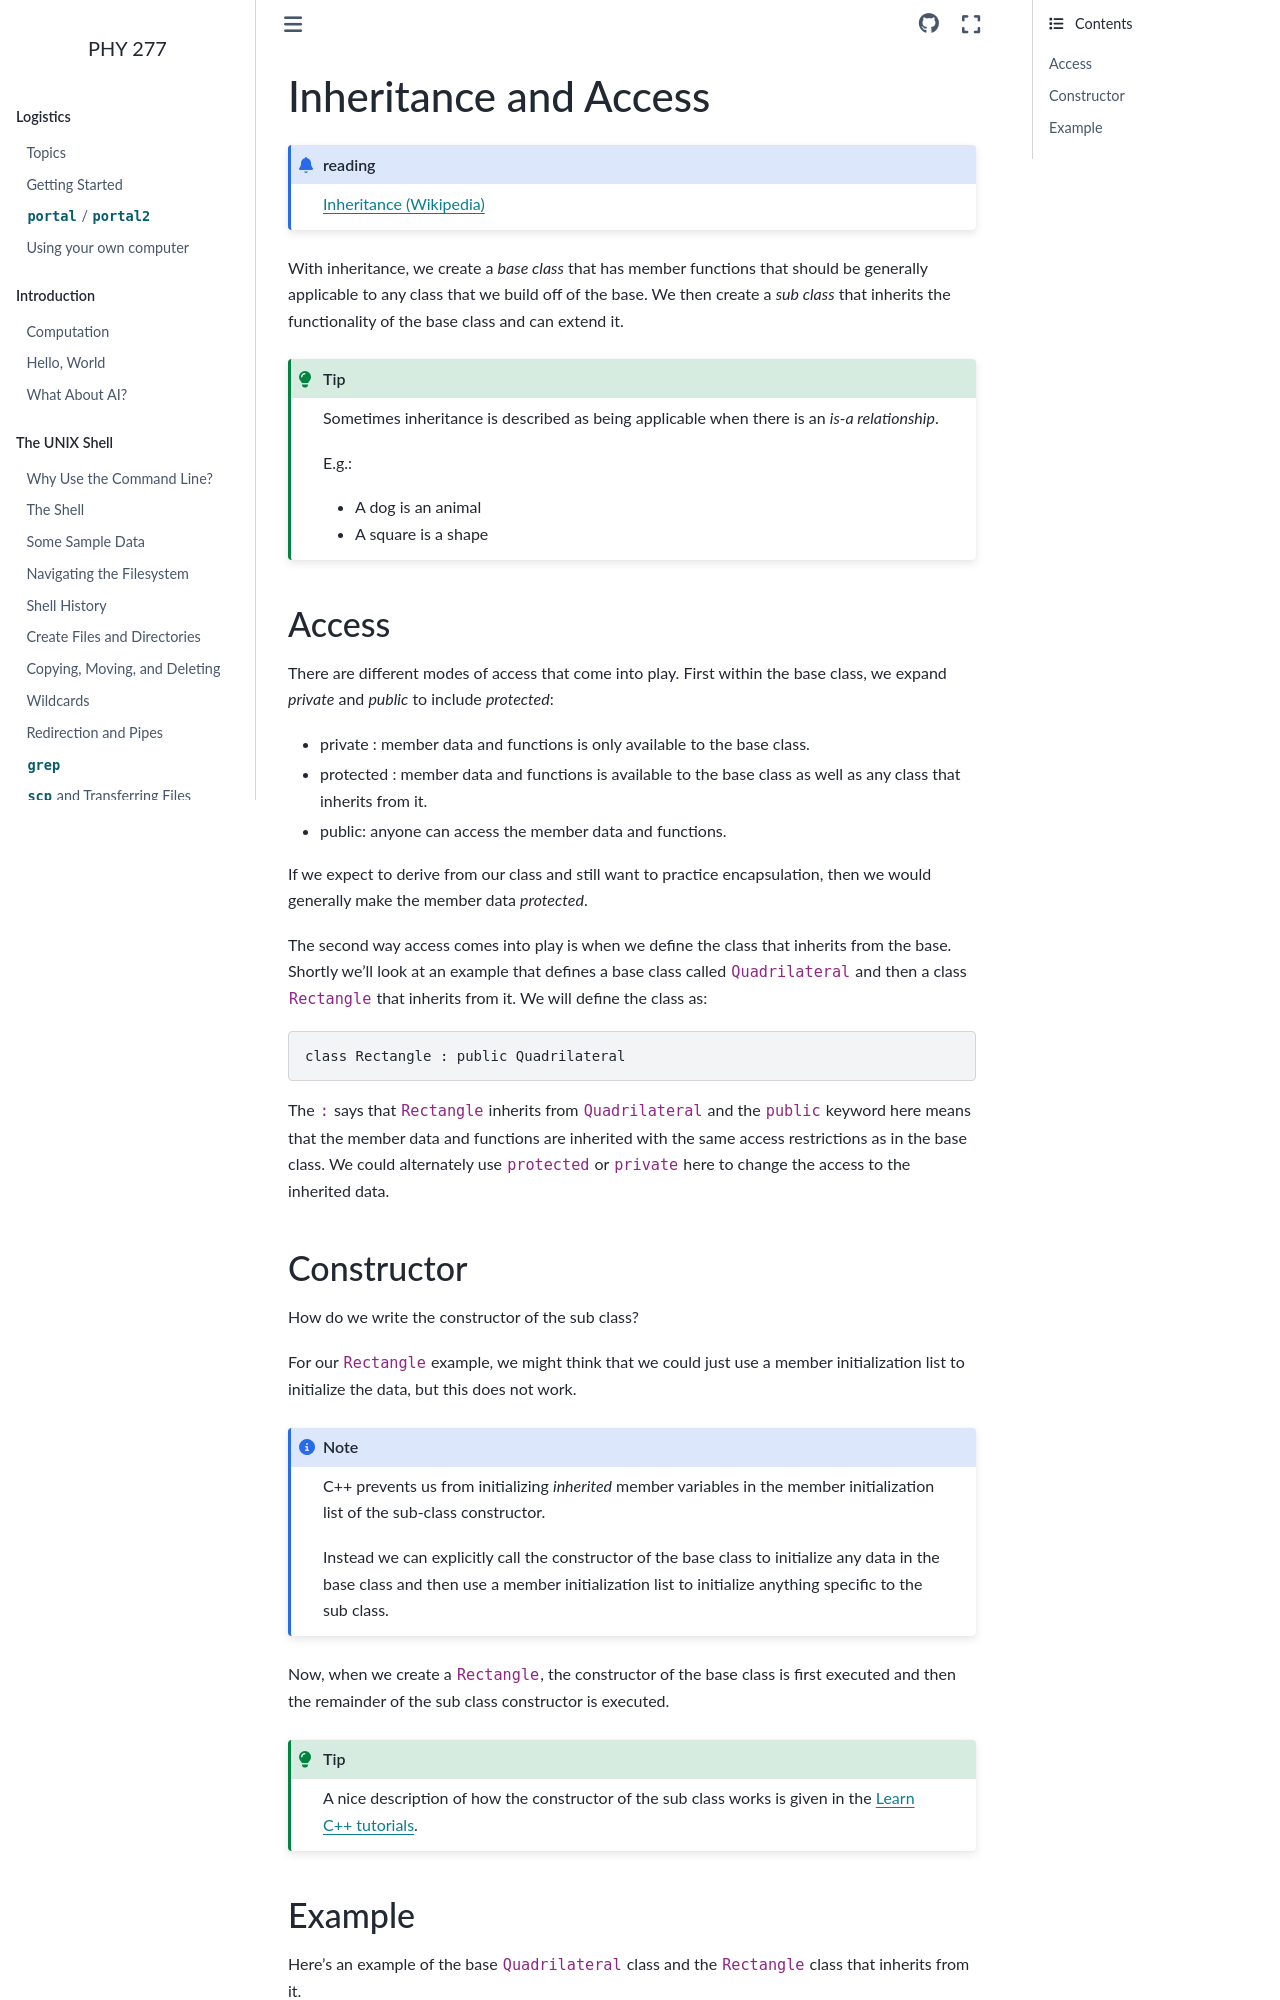

repository: zingale/phy277 · page: cxx-classes/inheritance-and-access.html · generator: sphinx

**********************
Inheritance and Access
**********************

.. admonition:: reading

   `Inheritance (Wikipedia) <https://en.wikipedia.org/wiki/Inheritance_(object-oriented_programming)>`_

With inheritance, we create a *base class* that has member functions that
should be generally applicable to any class that we build off of the
base.  We then create a *sub class* that inherits the functionality of
the base class and can extend it.

.. tip::

   Sometimes inheritance is described as being applicable when there is an *is-a relationship*.

   E.g.:

   * A dog is an animal

   * A square is a shape

Access
======

There are different modes of access that come into play.  First within the base
class, we expand *private* and *public* to include *protected*:

* private : member data and functions is only available to the base class.

* protected : member data and functions is available to the base class
  as well as any class that inherits from it.

* public: anyone can access the member data and functions.

If we expect to derive from our class and still want to practice encapsulation, then
we would generally make the member data *protected*.

The second way access comes into play is when we define the class that inherits from
the base.  Shortly we'll look at an example that defines a base class called ``Quadrilateral``
and then a class ``Rectangle`` that inherits from it.  We will define the class as:

.. code:: c++

   class Rectangle : public Quadrilateral

The ``:`` says that ``Rectangle`` inherits from ``Quadrilateral`` and
the ``public`` keyword here means that the member data and functions
are inherited with the same access restrictions as in the base class.
We could alternately use ``protected`` or ``private`` here to change
the access to the inherited data.
